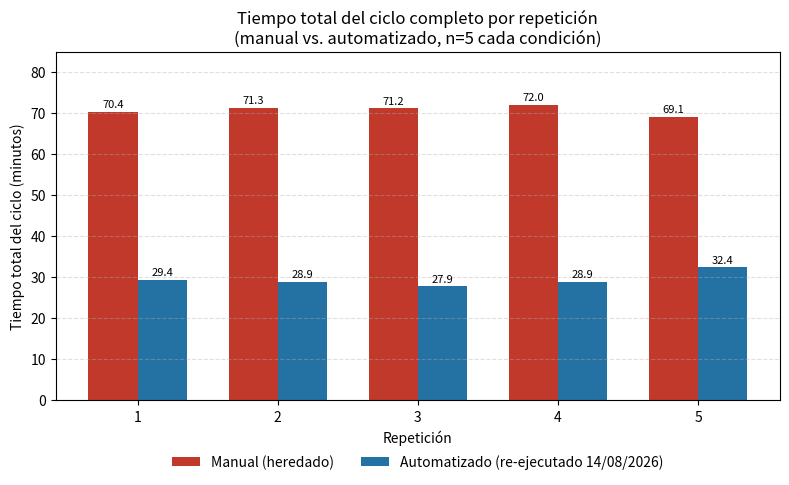

Generate this figure with matplotlib:
# -*- coding: utf-8 -*-
"""Figura: comparacion de tiempos totales por repeticion, manual vs automatizado.
Datos reales de docs/experiment_results.jsonl (auto) y Tabla 4 del docx (manual, heredado).
"""
import matplotlib
matplotlib.use('Agg')
import matplotlib.pyplot as plt
import numpy as np

manual_s = [4225, 4280, 4275, 4323, 4147]  # 70:25, 71:20, 71:15, 72:03, 69:07
auto_s = [1761.5, 1731.9, 1672.2, 1733.8, 1944.3]

manual_min = [s / 60 for s in manual_s]
auto_min = [s / 60 for s in auto_s]

reps = np.arange(1, 6)
width = 0.35

fig, ax = plt.subplots(figsize=(8, 5))
bars1 = ax.bar(reps - width/2, manual_min, width, label='Manual (heredado)', color='#c0392b')
bars2 = ax.bar(reps + width/2, auto_min, width, label='Automatizado (re-ejecutado 14/08/2026)', color='#2471a3')

ax.set_xlabel('Repetición')
ax.set_ylabel('Tiempo total del ciclo (minutos)')
ax.set_title('Tiempo total del ciclo completo por repetición\n(manual vs. automatizado, n=5 cada condición)')
ax.set_xticks(reps)
ax.set_ylim(0, 85)
ax.legend(loc='upper center', bbox_to_anchor=(0.5, -0.12), ncol=2, frameon=False)
ax.grid(axis='y', linestyle='--', alpha=0.4)

for bars in (bars1, bars2):
    for b in bars:
        h = b.get_height()
        ax.annotate(f'{h:.1f}', xy=(b.get_x() + b.get_width()/2, h),
                    xytext=(0, 3), textcoords='offset points', ha='center', fontsize=8)

plt.tight_layout()
plt.savefig('fig7_tiempos_por_repeticion.png', dpi=150)
print("OK: fig7_tiempos_por_repeticion.png generada")
